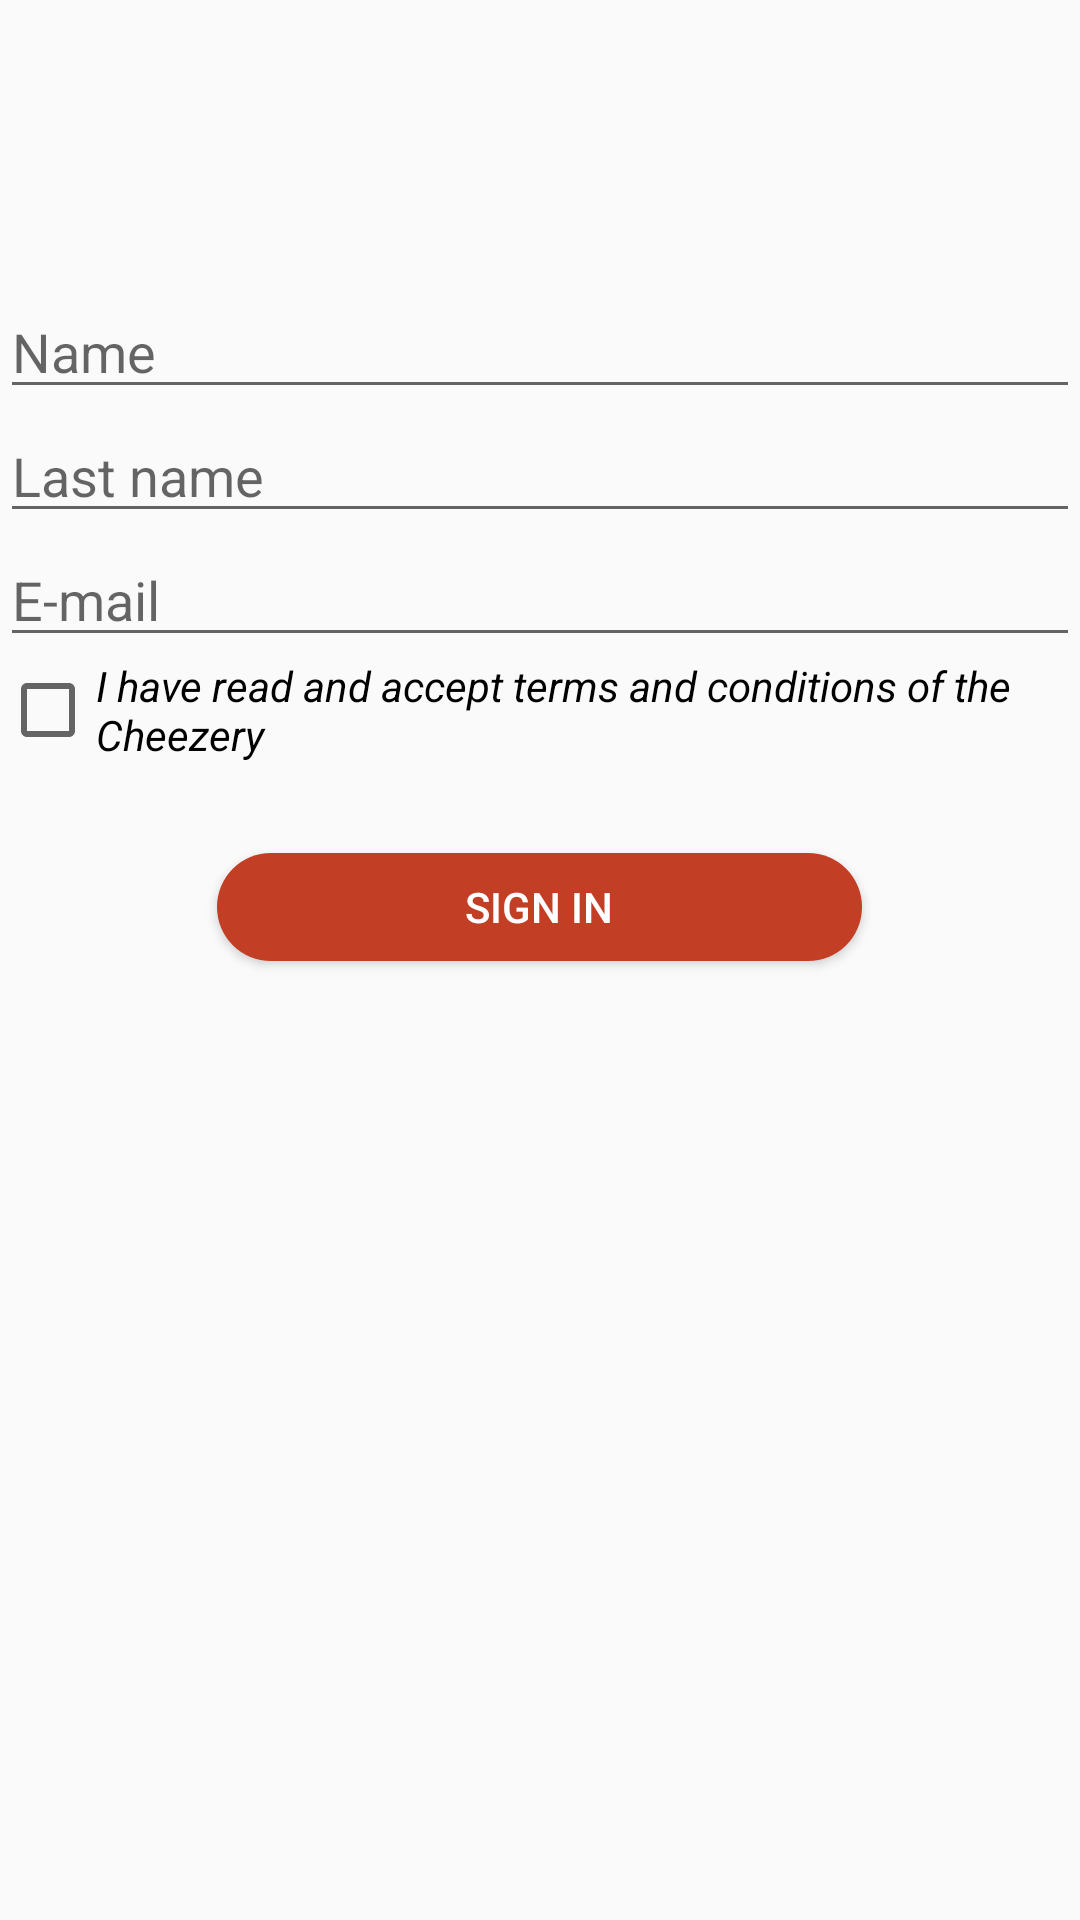

Reconstruct the res/layout file that produces this screen, plus the resources it refers to.
<!-- AndroidManifest.xml: application theme Theme.Practica4 -->
<!-- res/layout/activity_register.xml -->
<?xml version="1.0" encoding="utf-8"?>
<android.support.v7.widget.LinearLayoutCompat xmlns:android="http://schemas.android.com/apk/res/android"
    xmlns:app="http://schemas.android.com/apk/res-auto"
    xmlns:tools="http://schemas.android.com/tools"
    android:layout_width="match_parent"
    android:layout_height="match_parent"
    android:orientation="vertical"
    tools:context=".RegisterActivity">

    <ImageView
        android:layout_width="215dp"
        android:layout_height="65dp"
        android:src="@drawable/imagen1"
        android:layout_marginTop="30dp"
        android:layout_gravity="center"/>
    <EditText
        android:id="@+id/name_input"
        android:layout_width="match_parent"
        android:layout_height="wrap_content"
        android:hint="@string/name"
        android:inputType="text"
        android:layout_marginTop="@dimen/input_margin"/>
    <EditText
        android:id="@+id/last_name_input"
        android:layout_width="match_parent"
        android:layout_height="wrap_content"
        android:hint="@string/last_name"
        android:inputType="text"
        android:layout_marginTop="@dimen/input_margin"/>
    <EditText
        android:id="@+id/email_input"
        android:layout_width="match_parent"
        android:layout_height="wrap_content"
        android:hint="@string/e_mail"
        android:inputType="text"
        android:layout_marginTop="@dimen/input_margin"/>
    <CheckBox
        android:layout_width="match_parent"
        android:layout_height="wrap_content"
        android:text="@string/terms"
        android:layout_marginTop="@dimen/input_margin"
        android:textStyle="italic"/>
    <Button
        android:id="@+id/sign_in_button"
        android:layout_width="215dp"
        android:layout_height="36dp"
        android:layout_gravity="center"
        android:layout_marginTop="30dp"
        android:text="@string/sign_in"
        android:textColor="@color/white"
        android:background="@drawable/round_button"/>
</android.support.v7.widget.LinearLayoutCompat>
<!-- resources referenced by this layout -->
<resources>
  <color name="white">#FFFFFFFF</color>
  <!-- drawable round_button (drawable) -->
  <?xml version="1.0" encoding="utf-8"?>
  <selector xmlns:android="http://schemas.android.com/apk/res/android">
      <item>
          <shape android:shape="rectangle">
              <solid android:color="@color/rojo"></solid>
              <corners android:radius="48dp"/>
          </shape>
      </item>
  </selector>
  <string name="e_mail">E-mail</string>
  <string name="last_name">Last name</string>
  <string name="name">Name</string>
  <string name="sign_in">Sign in</string>
  <string name="terms">I have read and accept terms and conditions of the Cheezery</string>
  <style name="Theme.Practica4" parent="Theme.AppCompat.Light.DarkActionBar">
          
          <item name="colorPrimary">@color/crema</item>
          <item name="colorPrimaryDark">@color/purple_700</item>
          <item name="colorAccent">@color/white</item>
  
      </style>
  <color name="rojo">#C23E24</color>
  <color name="crema">#F3E0B3</color>
  <color name="purple_700">#FF3700B3</color>
</resources>
